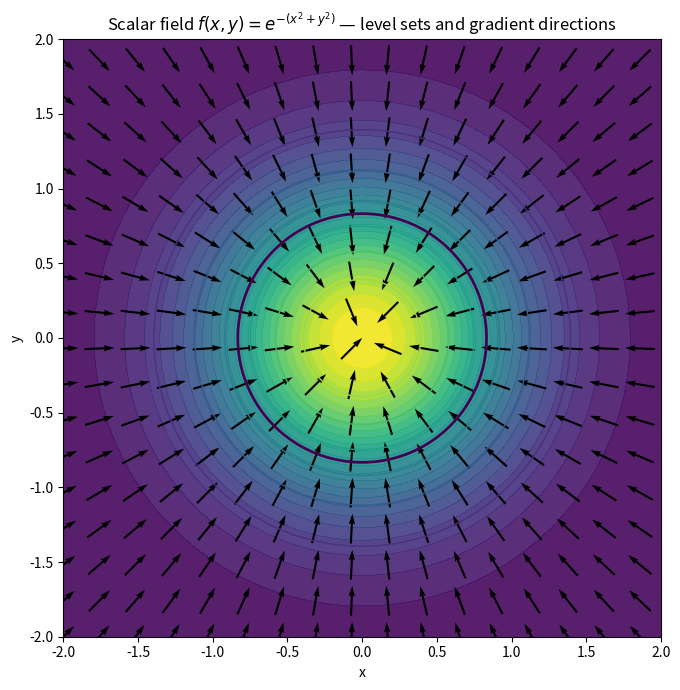

The matplotlib source for this figure:
# Creating a visualization of a 2D scalar field, its level sets, and the gradient field (quiver).
# The resulting image will be saved to /mnt/data/levelset_plot.png and displayed inline.
import numpy as np
import matplotlib.pyplot as plt
from pathlib import Path

# Grid
nx, ny = 200, 200
x = np.linspace(-2.0, 2.0, nx)
y = np.linspace(-2.0, 2.0, ny)
X, Y = np.meshgrid(x, y)

# Scalar field: a smooth bump (radial)
F = np.exp(-(X**2 + Y**2))

# Compute gradients (partial derivatives)
dx = x[1] - x[0]
dy = y[1] - y[0]
Fy_x, Fy_y = np.gradient(F, dx, dy, edge_order=2)  # returns derivatives along axis 0 and 1
# Note: np.gradient returns (dF/dy, dF/dx) for a 2D array with axes (y, x).
dFdx = Fy_y
dFdy = Fy_x

# Prepare quiver sampling (sparser for clarity)
step = 12
Xq = X[::step, ::step]
Yq = Y[::step, ::step]
dFdx_q = dFdx[::step, ::step]
dFdy_q = dFdy[::step, ::step]

# Normalize gradient vectors for visualization (only direction matters)
mag = np.sqrt(dFdx_q**2 + dFdy_q**2)
nonzero = mag > 1e-12
dFdx_q[nonzero] /= mag[nonzero]
dFdy_q[nonzero] /= mag[nonzero]

# Plotting
fig, ax = plt.subplots(figsize=(7,7))
# Filled contour for scalar field
cf = ax.contourf(X, Y, F, levels=30, alpha=0.9)
# Contour lines (level sets)
cs = ax.contour(X, Y, F, levels=np.linspace(F.min(), F.max(), 8), linewidths=1)
# Highlight a specific level set, e.g., f = 0.5
lvl = 0.5
cs2 = ax.contour(X, Y, F, levels=[lvl], linewidths=2)
# Quiver for gradient (points outward for this radial bump)
q = ax.quiver(Xq, Yq, dFdx_q, dFdy_q, scale=20, pivot='mid')

ax.set_aspect('equal', 'box')
ax.set_title('Scalar field $f(x,y)=e^{-(x^2+y^2)}$ — level sets and gradient directions')
ax.set_xlabel('x')
ax.set_ylabel('y')

# Save figure
out_path = Path('./levelset_plot.png')
plt.tight_layout()
plt.savefig(out_path, dpi=150)
plt.show()
